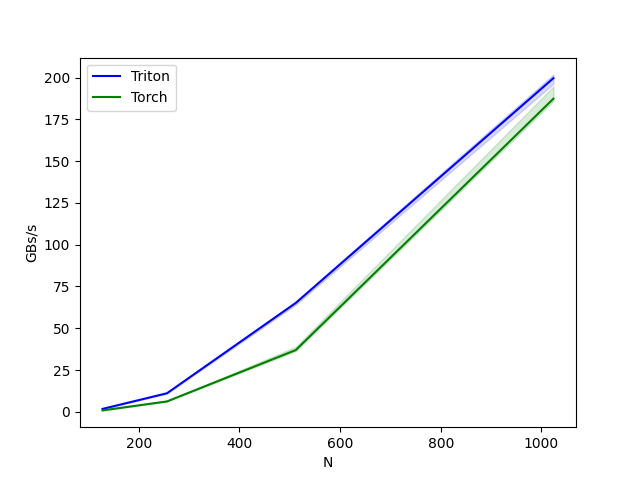

The table this chart was drawn from, first rows:
N, Triton, Torch
128, 1.713, 0.8231
256, 11.07, 6.177
512, 65.15, 36.95
1024, 199.7, 187.5
